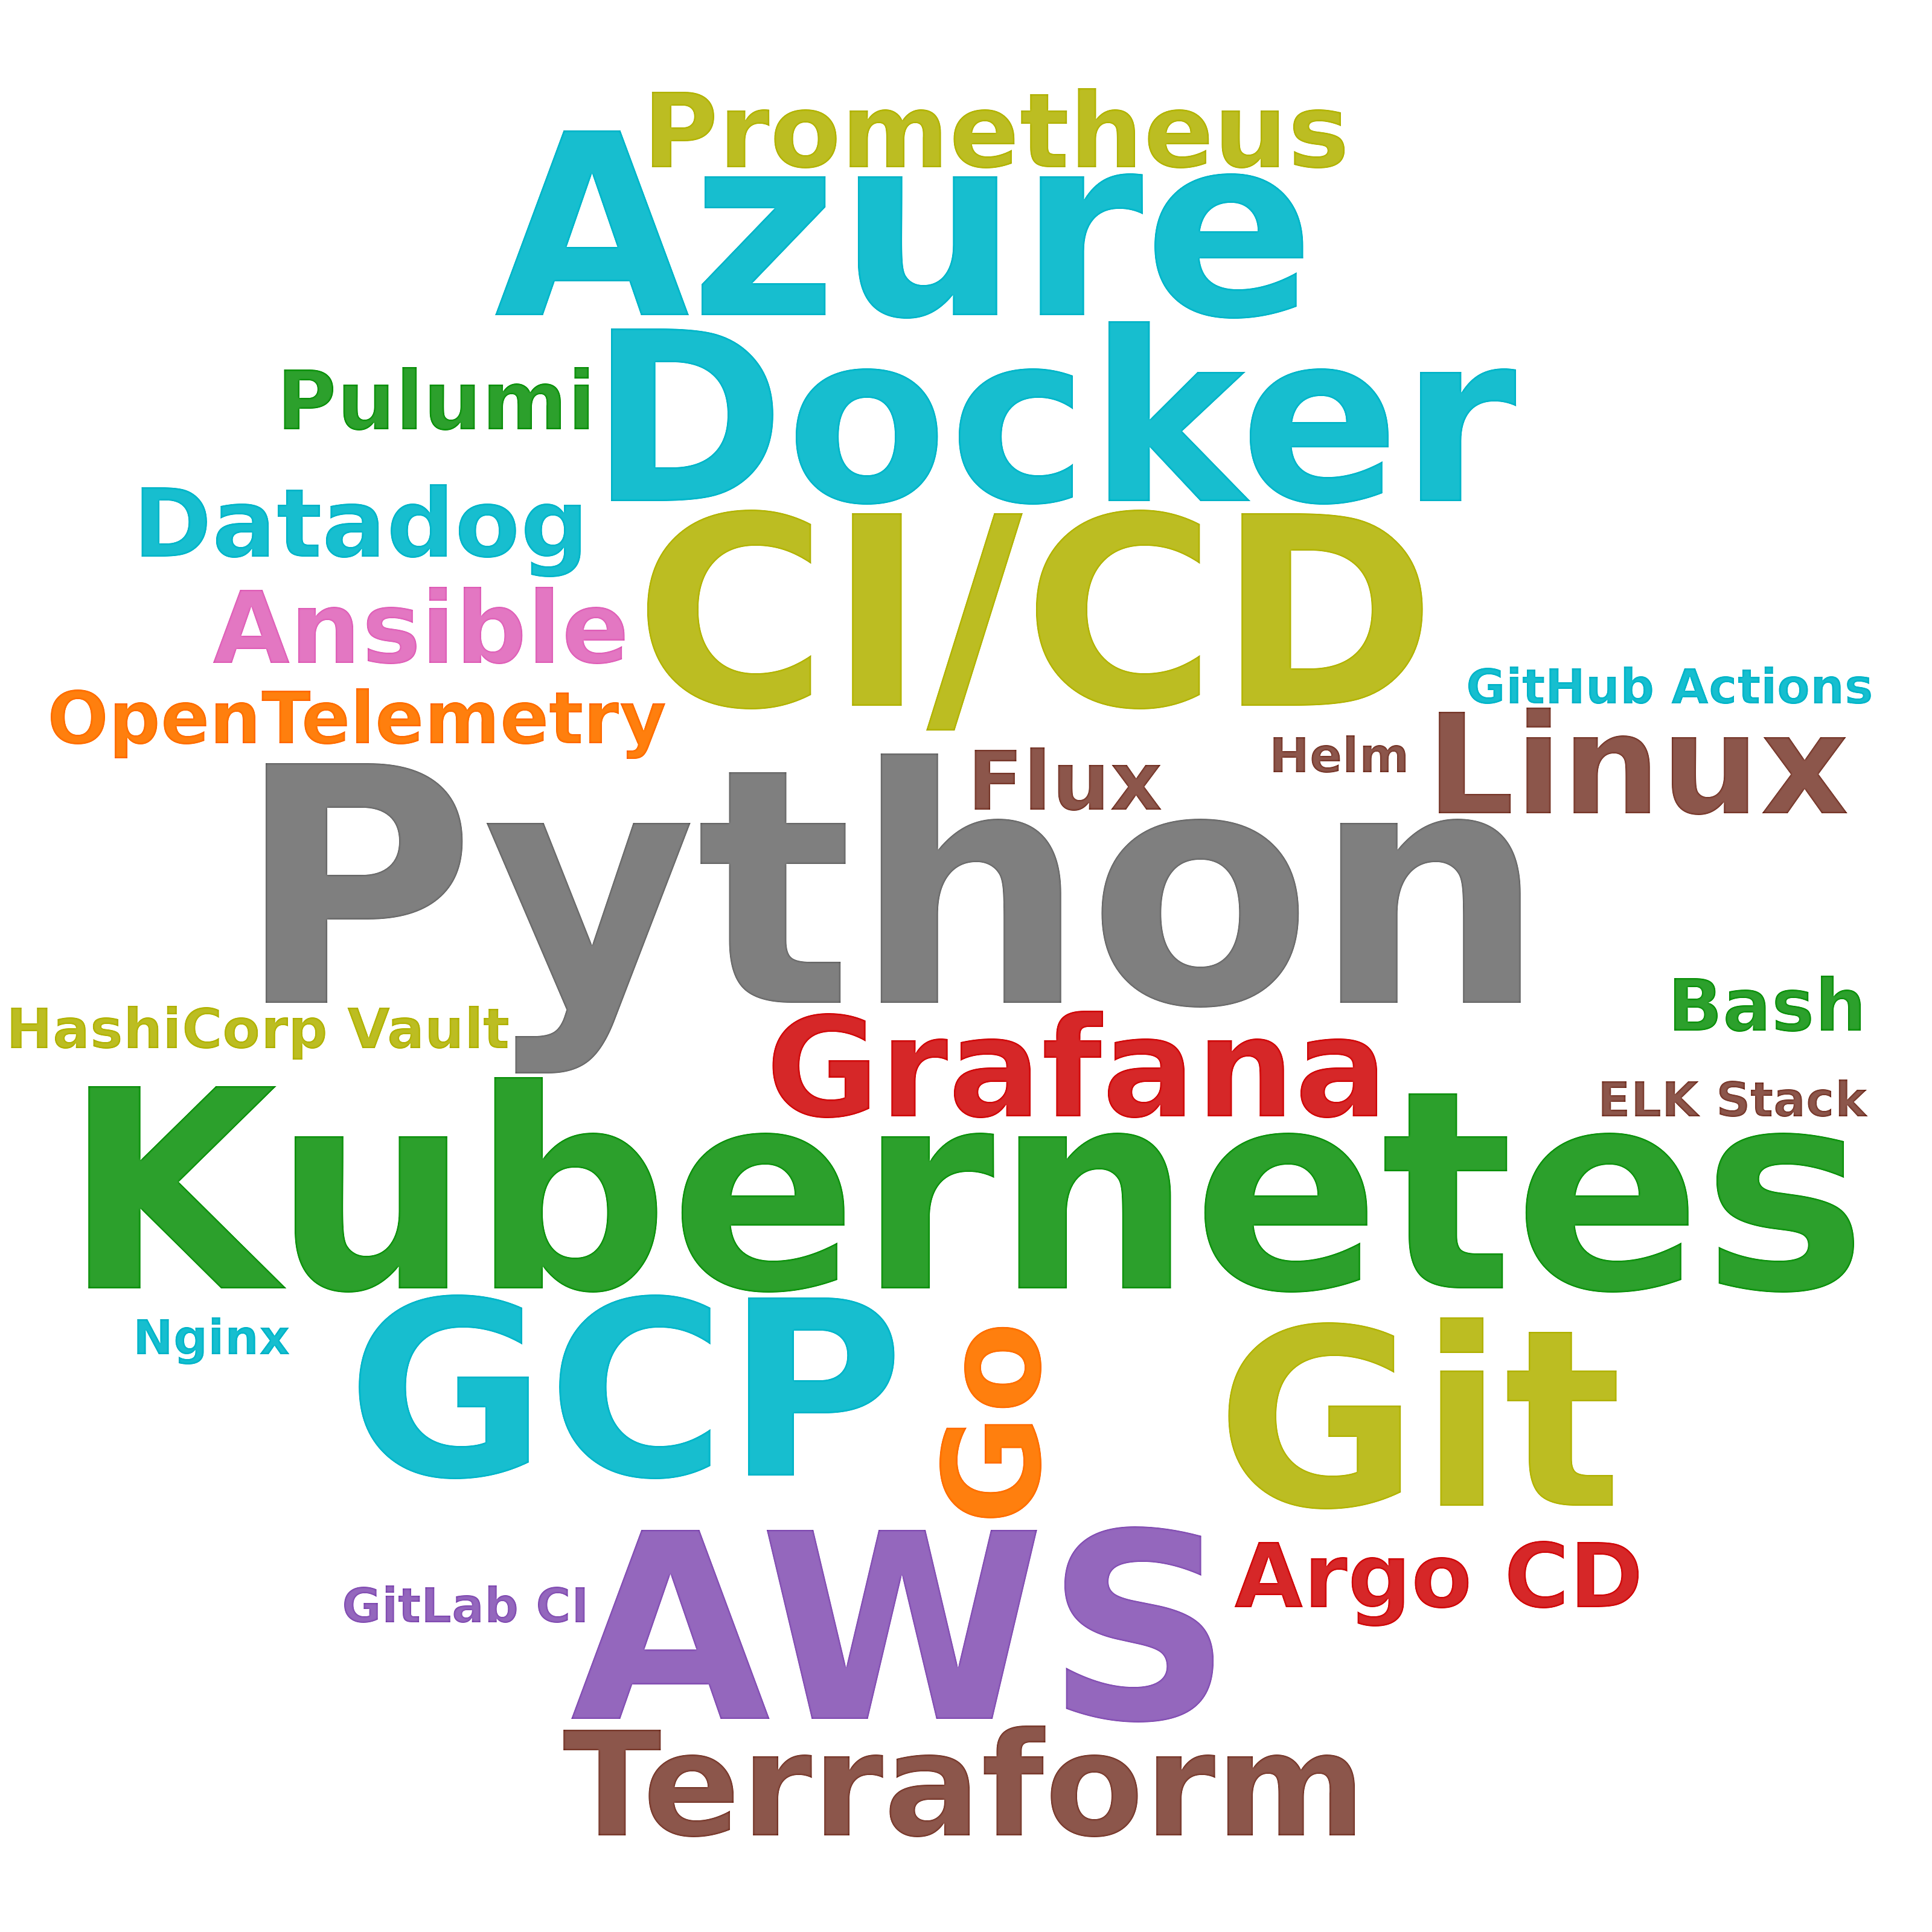

Data behind this chart, as committed beside it:
skill, postings_mentioning, pct_of_postings
Python, 60, 14.4
Kubernetes, 29, 7.0
CI/CD, 23, 5.5
AWS, 21, 5.0
Azure, 19, 4.6
Git, 17, 4.1
GCP, 16, 3.8
Docker, 15, 3.6
Terraform, 11, 2.6
Grafana, 9, 2.2
Linux, 9, 2.2
Go, 8, 1.9
Prometheus, 6, 1.4
Ansible, 5, 1.2
Datadog, 4, 1.0
Argo CD, 3, 0.7
Pulumi, 2, 0.5
Flux, 2, 0.5
OpenTelemetry, 2, 0.5
Bash, 2, 0.5
HashiCorp Vault, 2, 0.5
Helm, 1, 0.2
GitHub Actions, 1, 0.2
GitLab CI, 1, 0.2
ELK Stack, 1, 0.2
Nginx, 1, 0.2
